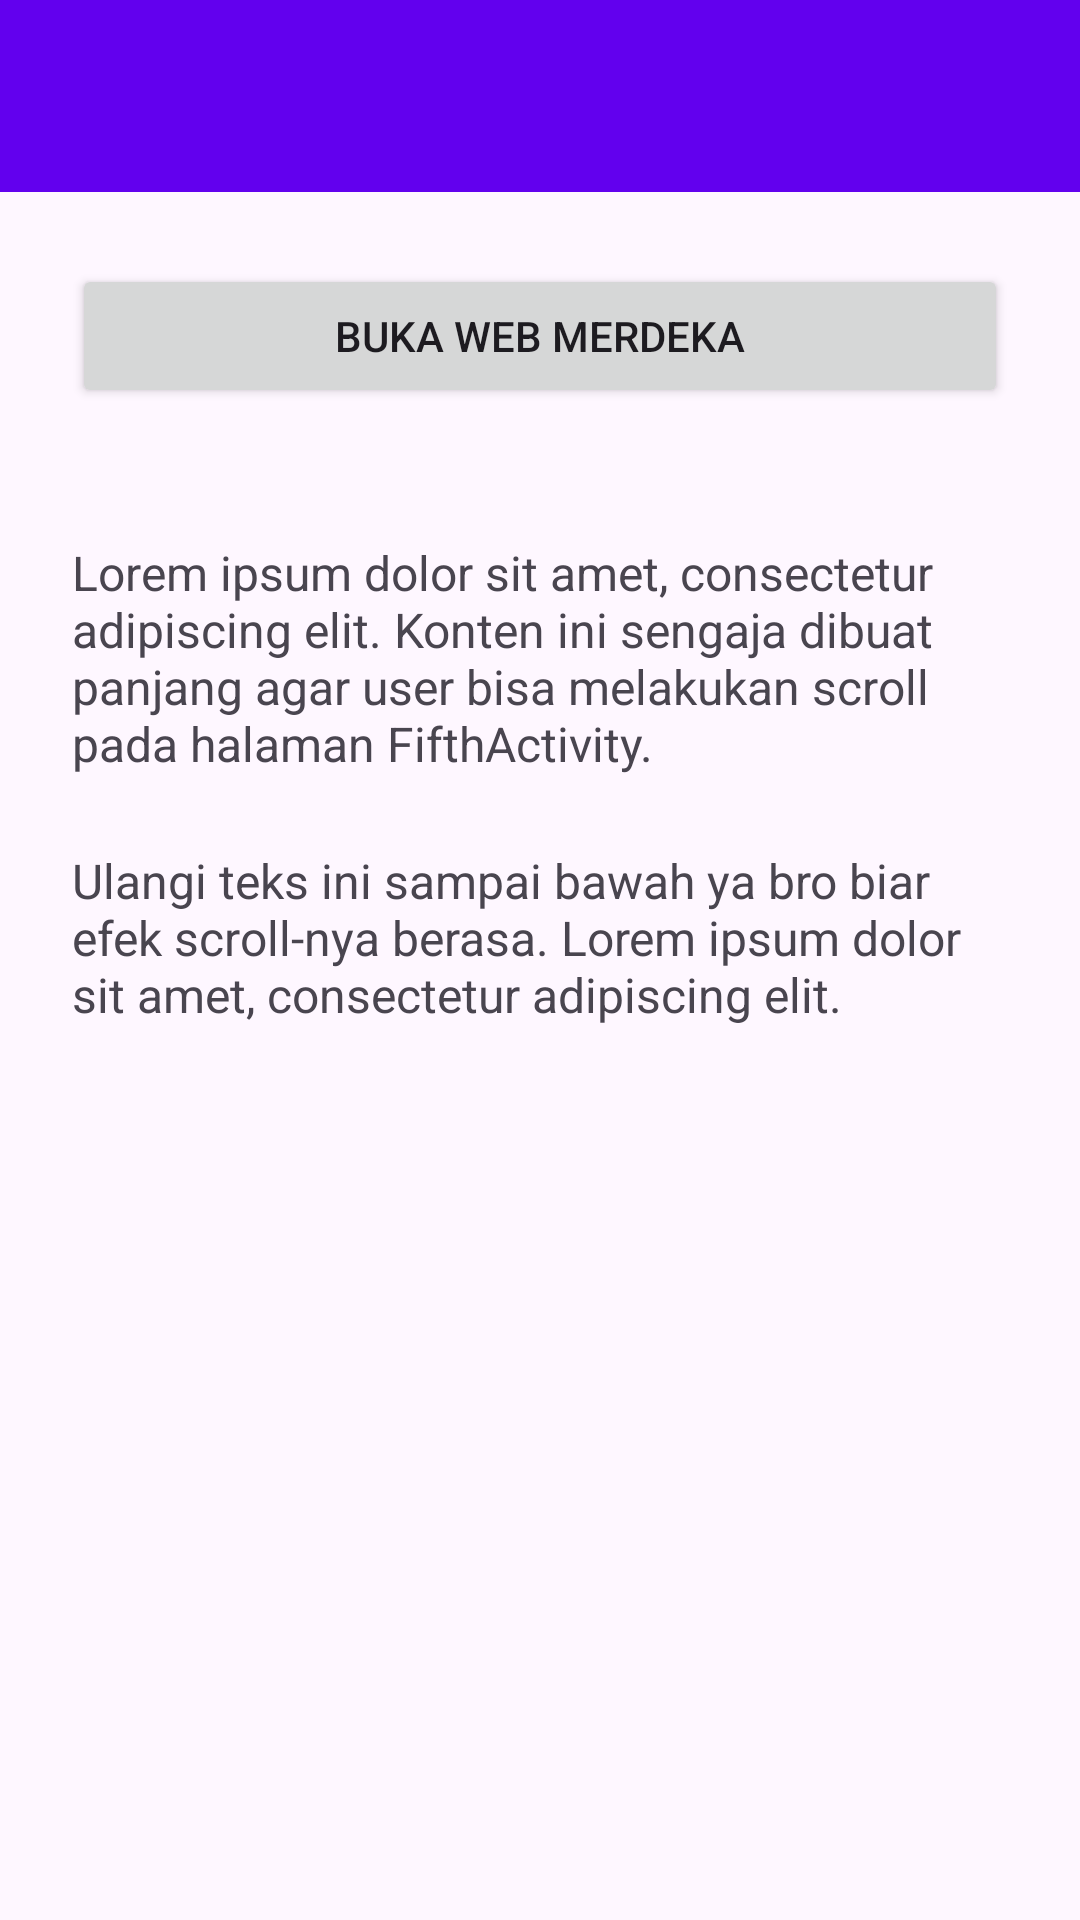

The Android layout XML behind this screen, and the referenced resources:
<!-- AndroidManifest.xml: application theme Theme.CobaApps -->
<!-- res/layout/activity_fifth.xml -->
<?xml version="1.0" encoding="utf-8"?>
<androidx.coordinatorlayout.widget.CoordinatorLayout
    xmlns:android="http://schemas.android.com/apk/res/android"
    xmlns:app="http://schemas.android.com/apk/res-auto"
    android:id="@+id/main_fifth"
    android:layout_width="match_parent"
    android:layout_height="match_parent">

    <com.google.android.material.appbar.AppBarLayout
        android:id="@+id/appBarLayout"
        android:layout_width="match_parent"
        android:layout_height="wrap_content"
        android:theme="@style/ThemeOverlay.MaterialComponents.Dark.ActionBar">

        <androidx.appcompat.widget.Toolbar
            android:id="@+id/toolbar"
            android:layout_width="match_parent"
            android:layout_height="?attr/actionBarSize"
            android:background="?attr/colorPrimary"
            app:popupTheme="@style/ThemeOverlay.AppCompat.Light"
            app:titleTextColor="@android:color/white" />
    </com.google.android.material.appbar.AppBarLayout>

    <androidx.core.widget.NestedScrollView
        android:layout_width="match_parent"
        android:layout_height="match_parent"
        app:layout_behavior="@string/appbar_scrolling_view_behavior"
        android:padding="24dp"
        android:clipToPadding="false">

        <LinearLayout
            android:layout_width="match_parent"
            android:layout_height="wrap_content"
            android:orientation="vertical">

            <Button
                android:id="@+id/btnWebView"
                android:layout_width="match_parent"
                android:layout_height="wrap_content"
                android:text="Buka Web Merdeka"
                android:layout_marginBottom="20dp"/>

            <TextView
                android:layout_width="match_parent"
                android:layout_height="wrap_content"
                android:text="Lorem ipsum dolor sit amet, consectetur adipiscing elit. Konten ini sengaja dibuat panjang agar user bisa melakukan scroll pada halaman FifthActivity."
                android:textSize="16sp"
                android:layout_marginTop="24dp" />

            <TextView
                android:layout_width="match_parent"
                android:layout_height="wrap_content"
                android:text="Ulangi teks ini sampai bawah ya bro biar efek scroll-nya berasa. Lorem ipsum dolor sit amet, consectetur adipiscing elit."
                android:textSize="16sp"
                android:layout_marginTop="24dp"
                android:paddingBottom="100dp"/>

        </LinearLayout>
    </androidx.core.widget.NestedScrollView>

</androidx.coordinatorlayout.widget.CoordinatorLayout>
<!-- resources referenced by this layout -->
<resources>
  <style name="Theme.CobaApps" parent="Base.Theme.CobaApps" />
  <style name="Base.Theme.CobaApps" parent="Theme.Material3.DayNight.NoActionBar">
          <item name="colorPrimary">@color/purple_500</item>
          <item name="colorOnPrimary">@color/white</item>
          <item name="android:statusBarColor">?attr/colorPrimary</item>
      </style>
  <color name="purple_500">#FF6200EE</color>
  <color name="white">#FFFFFFFF</color>
</resources>
